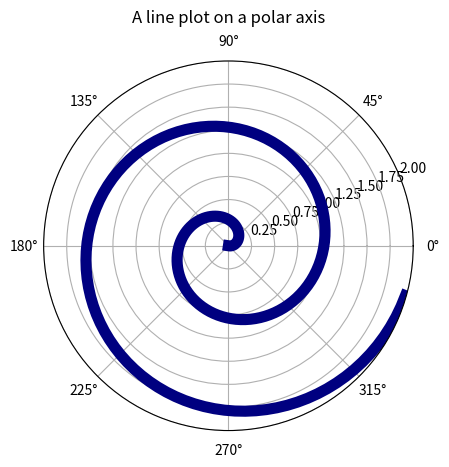

Reproduce this figure in Python.
"""
Demo of a line plot on a polar axis.
"""
import numpy as np
import matplotlib.pyplot as plt
from matplotlib.animation import FuncAnimation
import matplotlib.cm as cm

colors = cm.jet(np.linspace(0, 1, 60))
#colors = np.concatenate((colors, cm.jet(np.linspace(1, 0, 40))))

r = np.arange(0, 2.0, 0.01)
theta = 2 * np.pi * r

fig = plt.figure()
ax = fig.add_subplot(111, polar=True)
line, = ax.plot(theta, r, linewidth=8, animated=True)
#ax.plot(theta-1, r, color='g', linewidth=3, animated=True)
ax.set_rmax(2.0)
ax.grid(True)

#colors = ('r','b','g')

def anim(i):
    global theta
    theta -= 1/(3*np.pi)
    line.set_xdata(theta)
#    xdata = line.get_xdata(orig=True)
#    xdata -= 1/(3*np.pi)
#    line.set_xdata(xdata)
#    line.set_xdata(theta-i/(3*np.pi))
    line.set_color(colors[i])
    return line,
    
ax.set_title("A line plot on a polar axis", va='bottom')
anim = FuncAnimation(fig, anim, frames=60, interval=15, blit=True,
                     repeat_delay=0)
plt.show()
